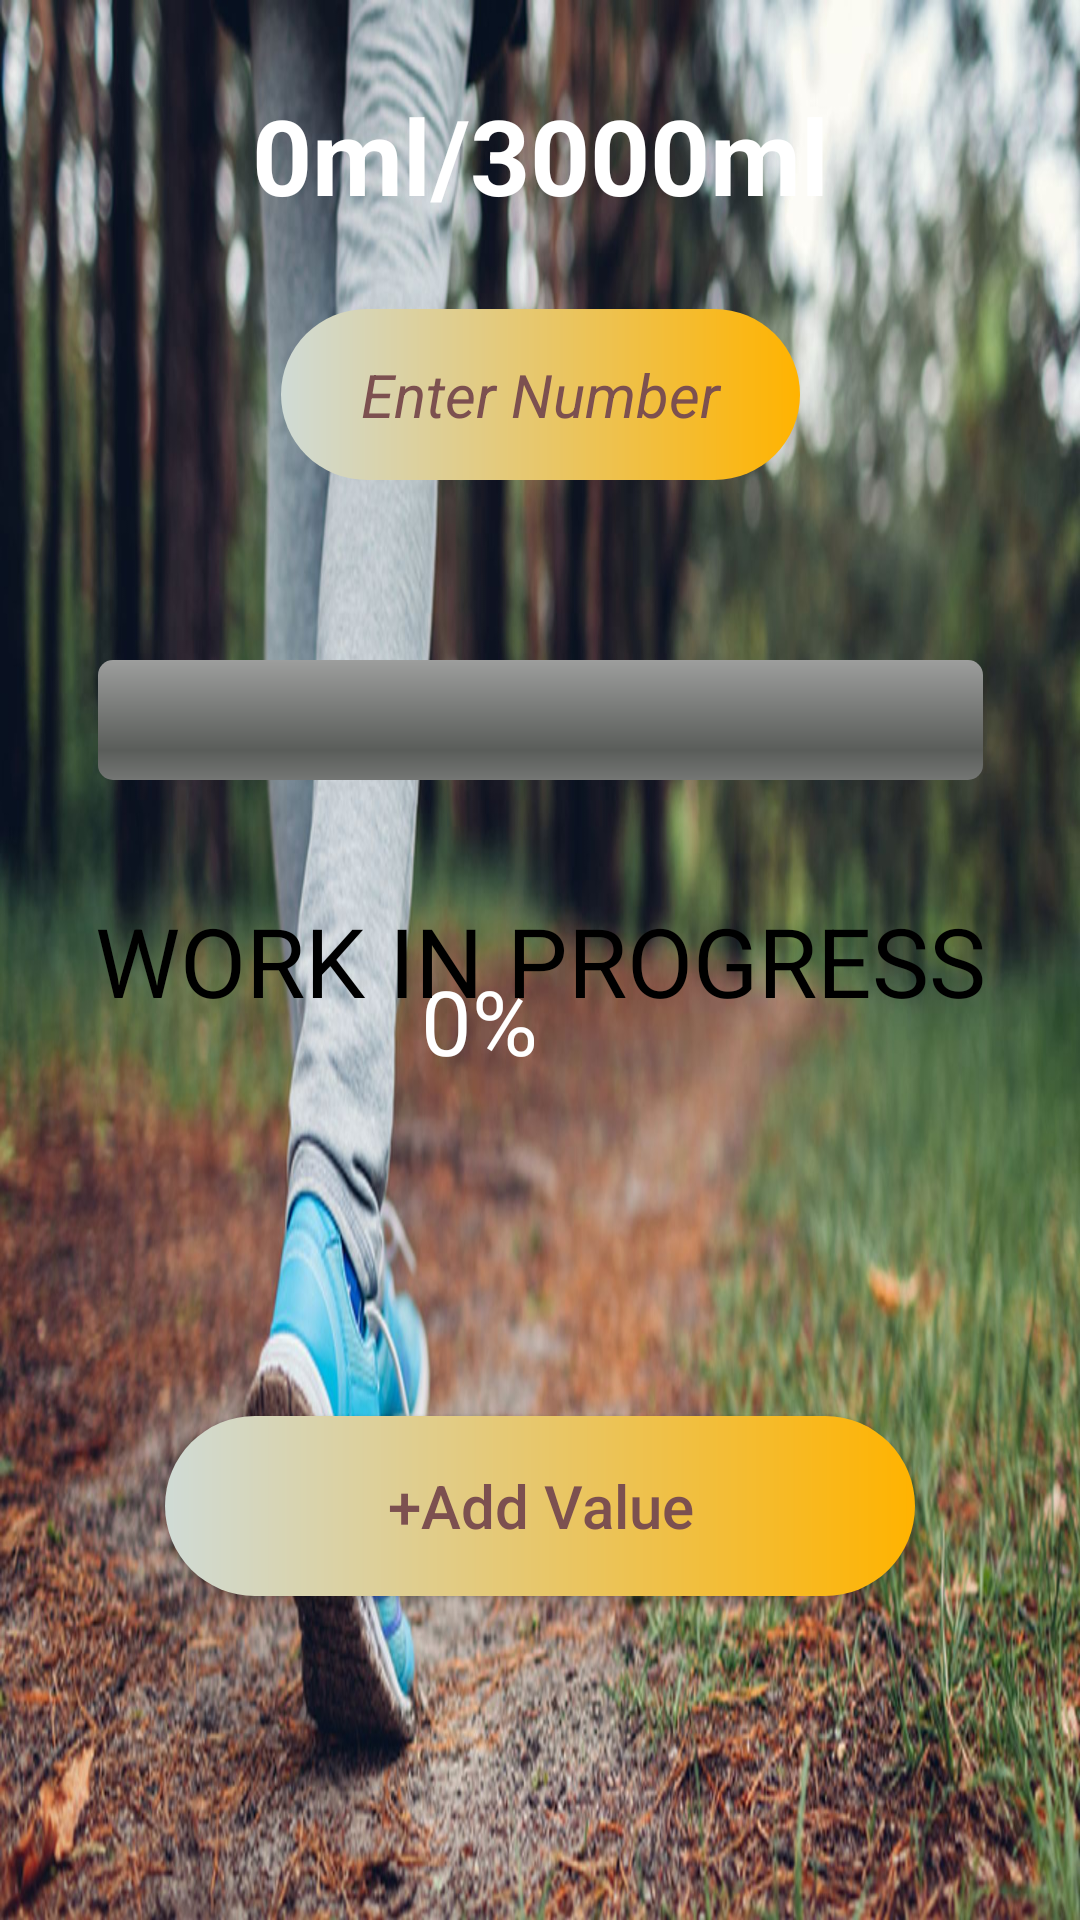

Write the Android layout XML for this screen, with the resource values it uses.
<!-- AndroidManifest.xml: application theme Theme.MobTS -->
<!-- res/layout/activity_tracker_page.xml -->
<?xml version="1.0" encoding="utf-8"?>
<androidx.constraintlayout.widget.ConstraintLayout xmlns:android="http://schemas.android.com/apk/res/android"
    xmlns:app="http://schemas.android.com/apk/res-auto"
    xmlns:tools="http://schemas.android.com/tools"
    android:id="@+id/tvpr"
    android:layout_width="match_parent"
    android:layout_height="match_parent"
    android:background="@drawable/walking"
    tools:context=".TrackerPage"
    tools:ignore="ExtraText">

    <ProgressBar
        android:id="@+id/Bar"
        style="@android:style/Widget.ProgressBar.Horizontal"
        android:layout_width="295dp"
        android:layout_height="40dp"
        android:layout_centerHorizontal="true"
        android:indeterminate="false"
        android:max="100"
        android:secondaryProgress="0"
        app:layout_constraintBottom_toTopOf="@+id/tvPresent"
        app:layout_constraintEnd_toEndOf="parent"
        app:layout_constraintStart_toStartOf="parent"
        app:layout_constraintTop_toBottomOf="@+id/inputnumber" />

    <Button
        android:id="@+id/addValue"
        style="@style/Widget.Material3.MaterialCalendar.Year"
        android:layout_width="250dp"
        android:layout_height="60dp"
        android:background="@drawable/custtom_button"
        android:text="+Add Value"
        android:textAllCaps="false"
        android:textColor="#7C5050"
        android:textColorHighlight="@color/white"
        android:textSize="20sp"
        app:layout_constraintBottom_toBottomOf="parent"
        app:layout_constraintEnd_toEndOf="parent"
        app:layout_constraintStart_toStartOf="parent"
        app:layout_constraintTop_toBottomOf="@+id/tvPresent" />


    <EditText
        android:id="@+id/inputnumber"
        android:layout_width="173dp"
        android:layout_height="57dp"
        android:background="@drawable/custtom_button"
        android:ems="10"
        android:gravity="center"
        android:hint="Enter Number"
        android:inputType="number"
        android:textColor="#7C5050"
        android:textColorHint="#7C5050"
        android:textSize="20sp"
        android:textStyle="italic"
        app:layout_constraintBottom_toTopOf="@+id/guideline6"
        app:layout_constraintEnd_toEndOf="parent"
        app:layout_constraintStart_toStartOf="parent" />

    <TextView
        android:id="@+id/watertracker"
        android:layout_width="0dp"
        android:layout_height="58dp"
        android:layout_marginStart="16dp"
        android:layout_marginEnd="16dp"
        android:backgroundTint="#C52323"
        android:gravity="center"
        android:text="@string/_0ml_3000ml"
        android:textColor="#fff"
        android:textSize="35sp"
        android:textStyle="bold"
        app:layout_constraintBottom_toTopOf="@+id/inputnumber"
        app:layout_constraintEnd_toEndOf="parent"
        app:layout_constraintStart_toStartOf="parent"
        app:layout_constraintTop_toTopOf="parent" />


    <TextView
        android:id="@+id/tvPresent"
        android:layout_width="78dp"
        android:layout_height="44dp"
        android:text="0%"
        android:textColor="@color/white"
        android:textSize="30sp"

        app:layout_constraintEnd_toEndOf="parent"
        app:layout_constraintHorizontal_bias="0.498"
        app:layout_constraintStart_toStartOf="parent"
        app:layout_constraintTop_toTopOf="@+id/guideline10" />

    <androidx.constraintlayout.widget.Guideline
        android:id="@+id/guideline6"
        android:layout_width="wrap_content"
        android:layout_height="wrap_content"
        android:orientation="horizontal"
        app:layout_constraintGuide_percent="0.25" />

    <androidx.constraintlayout.widget.Guideline
        android:id="@+id/guideline10"
        android:layout_width="wrap_content"
        android:layout_height="wrap_content"
        android:orientation="horizontal"
        app:layout_constraintGuide_percent="0.5" />

    <TextView
        android:id="@+id/WIP"
        android:layout_width="wrap_content"
        android:layout_height="wrap_content"
        android:text="WORK IN PROGRESS"
        android:textColor="#000000"
        android:textSize="32dp"
        app:layout_constraintBottom_toBottomOf="parent"
        app:layout_constraintEnd_toEndOf="parent"
        app:layout_constraintStart_toStartOf="parent"
        app:layout_constraintTop_toTopOf="parent" />

</androidx.constraintlayout.widget.ConstraintLayout>
<!-- resources referenced by this layout -->
<resources>
  <!-- drawable custtom_button (drawable) -->
  <?xml version="1.0" encoding="utf-8"?>
  <shape xmlns:android="http://schemas.android.com/apk/res/android" android:shape="rectangle">
  <gradient android:startColor="#D0DBD6" android:endColor="#FFB300" android:type="linear"/>
      <corners android:radius="50dp"/>
  
  </shape>
  <!-- drawable walking: jpg bitmap (drawable, 241062 bytes) -->
  <string name="_0ml_3000ml">0ml/3000ml</string>
  <style name="Theme.MobTS" parent="Theme.MaterialComponents.DayNight.DarkActionBar">
          
          <item name="colorPrimary">@color/purple_500</item>
          <item name="colorPrimaryVariant">@color/purple_700</item>
          <item name="colorOnPrimary">@color/white</item>
          
          <item name="colorSecondary">@color/teal_200</item>
          <item name="colorSecondaryVariant">@color/teal_700</item>
          <item name="colorOnSecondary">@color/black</item>
          
          <item name="android:statusBarColor" tools:targetApi="l">?attr/colorPrimaryVariant</item>
          
      </style>
  <!-- not gathered from this repository: default colours our renderer supplied (Android Studio template values) -->
  <color name="purple_500">#FF6200EE</color>
  <color name="purple_700">#FF3700B3</color>
  <color name="teal_200">#FF03DAC5</color>
  <color name="teal_700">#FF018786</color>
  <color name="black">#FF000000</color>
  <color name="white">#FFFFFFFF</color>
</resources>
